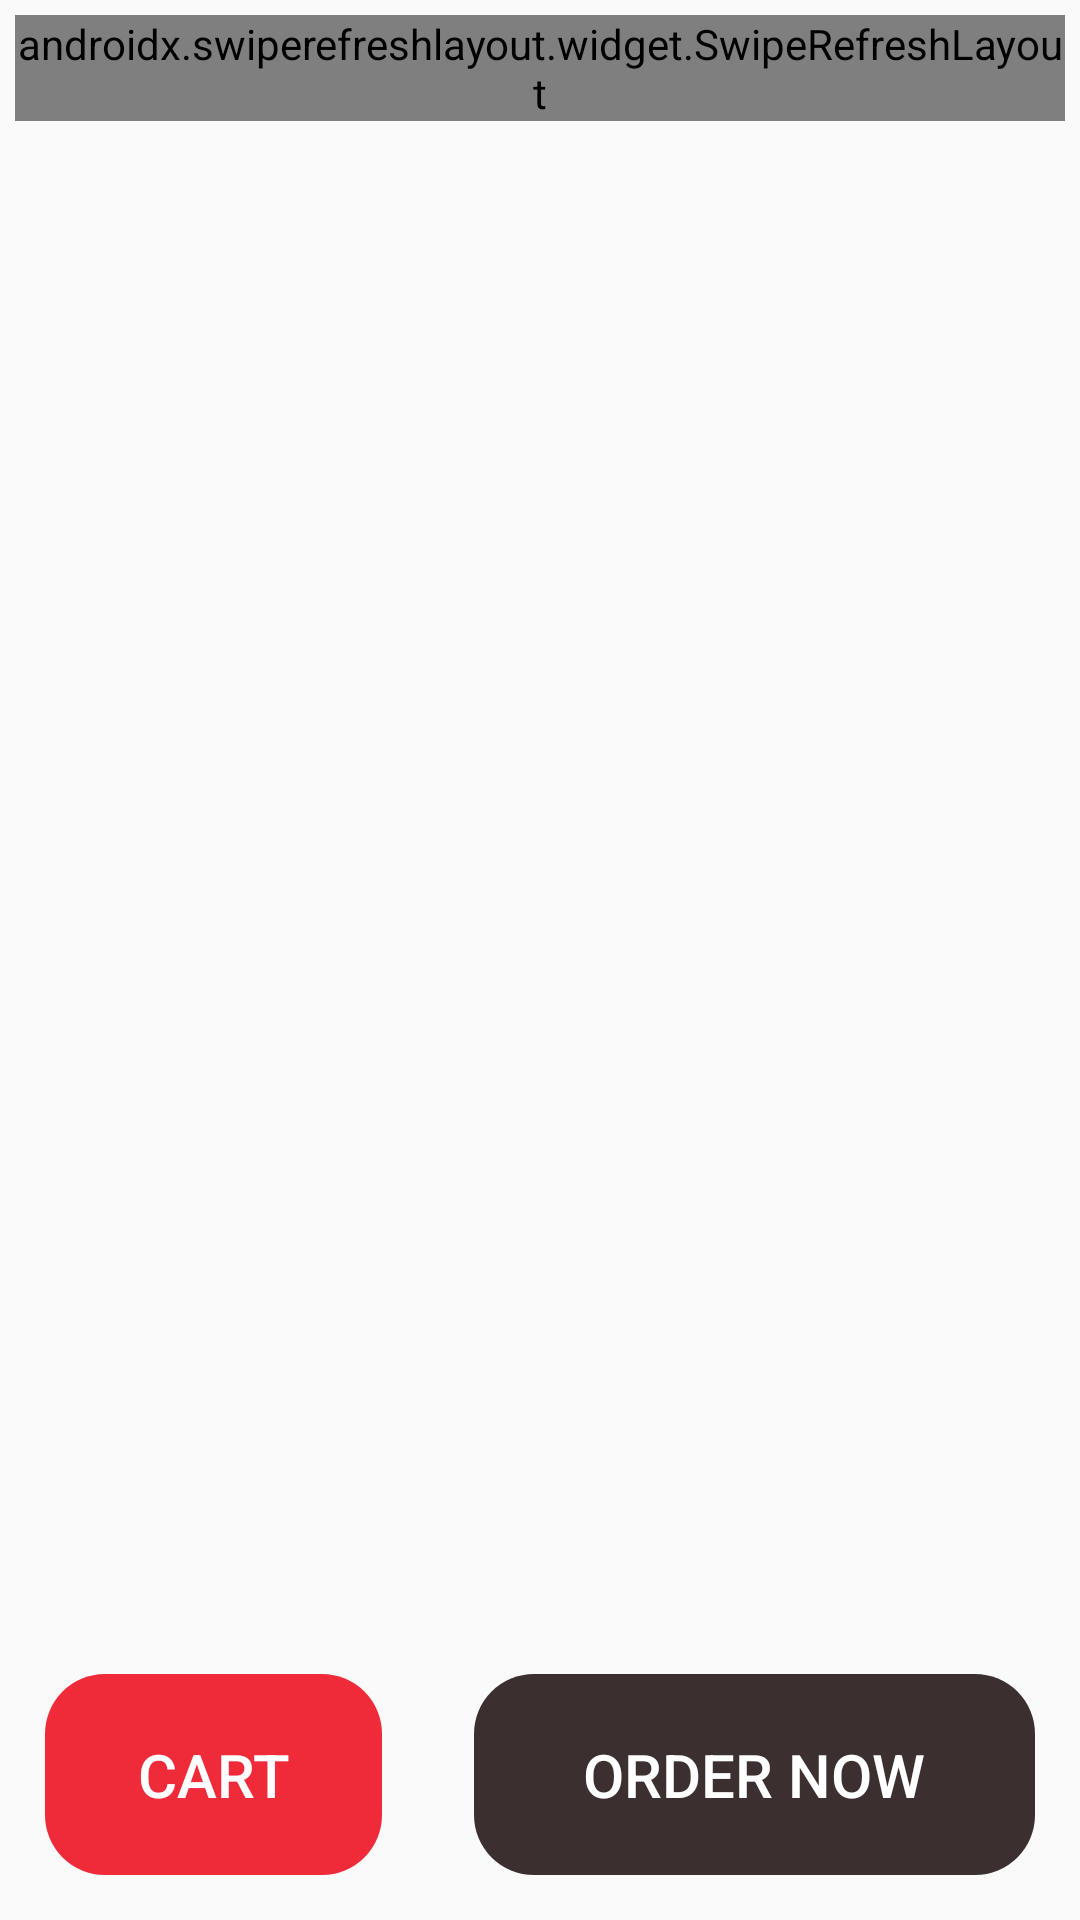

Write the Android layout XML for this screen, with the resource values it uses.
<!-- AndroidManifest.xml: activity theme Theme.AppCompat.DayNight.NoActionBar -->
<!-- res/layout/activity_product_detail.xml -->
<?xml version="1.0" encoding="utf-8"?>
<RelativeLayout xmlns:android="http://schemas.android.com/apk/res/android"
    android:layout_width="match_parent"
    android:layout_height="match_parent"
    android:padding="5dp">

    <androidx.swiperefreshlayout.widget.SwipeRefreshLayout
        android:id="@+id/product_detail_refresh"
        android:layout_width="match_parent"
        android:layout_height="wrap_content"
        android:layout_marginBottom="70dp">

        <ScrollView
            android:layout_width="match_parent"
            android:layout_height="wrap_content"
            android:layout_above="@+id/l_order">

            <LinearLayout
                android:layout_width="match_parent"
                android:layout_height="match_parent"
                android:orientation="vertical">

                <RelativeLayout
                    android:layout_width="match_parent"
                    android:layout_height="wrap_content">

                    <androidx.cardview.widget.CardView xmlns:android="http://schemas.android.com/apk/res/android"
                        xmlns:app="http://schemas.android.com/apk/res-auto"
                        android:id="@+id/pd_main_pic_box"
                        android:layout_width="match_parent"
                        android:layout_height="wrap_content"
                        android:layout_marginBottom="5dp"
                        app:cardBackgroundColor="@android:color/white"
                        app:cardCornerRadius="10dp">

                        <ImageView
                            android:id="@+id/pd_main_pic"
                            android:layout_width="match_parent"
                            android:layout_height="300dp"
                            android:src="@drawable/c_s"></ImageView>

                    </androidx.cardview.widget.CardView>

                    
                    <androidx.recyclerview.widget.RecyclerView
                        android:id="@+id/r_product_detail_mini"
                        android:layout_width="match_parent"
                        android:layout_height="wrap_content"
                        android:layout_below="@+id/pd_main_pic_box"></androidx.recyclerview.widget.RecyclerView>

                </RelativeLayout>

                <LinearLayout
                    android:layout_width="match_parent"
                    android:layout_height="wrap_content"
                    android:orientation="vertical">

                    
                    <TextView
                        android:id="@+id/proDetail_name"
                        android:layout_width="wrap_content"
                        android:layout_height="wrap_content"
                        android:layout_marginTop="5dp"
                        android:textColor="@color/tieu_de_mon_an"
                        android:textSize="25dp"
                        android:textStyle="bold"></TextView>

                    
                    <TextView
                        android:id="@+id/proDetail_star_min"
                        android:layout_width="wrap_content"
                        android:layout_height="wrap_content"
                        android:textColor="@color/dark_orange"
                        android:textSize="25dp"></TextView>

                    <TextView
                        android:id="@+id/proDetail_price"
                        android:layout_width="wrap_content"
                        android:layout_height="wrap_content"
                        android:text="30.00VND"
                        android:textColor="@color/grean"
                        android:textSize="25dp"></TextView>

                    <TextView
                        android:layout_width="wrap_content"
                        android:layout_height="wrap_content"
                        android:text="Chi tiết sản phẩm"
                        android:textSize="20dp"
                        android:textStyle="bold"></TextView>

                    <TextView
                        android:id="@+id/proDetail_des"
                        android:layout_width="match_parent"
                        android:layout_height="wrap_content"
                        android:lineSpacingExtra="4dp"
                        android:scrollHorizontally="false"
                        android:singleLine="false"
                        android:textAlignment="textStart"
                        android:textSize="20dp">

                    </TextView>
                </LinearLayout>

                <TextView
                    android:layout_width="wrap_content"
                    android:layout_height="wrap_content"
                    android:paddingTop="10dp"
                    android:text="ĐÁNH GIÁ SẢN PHẨM"
                    android:textColor="#EF2A39"
                    android:textSize="25dp"
                    android:textStyle="bold"></TextView>

                
                <GridLayout
                    android:id="@+id/product_detail_rating"
                    style="@style/BorderRating"
                    android:layout_width="match_parent"
                    android:layout_height="match_parent"
                    android:columnCount="3"
                    android:orientation="horizontal"
                    android:paddingTop="5dp"
                    android:paddingBottom="5dp"
                    android:stretchMode="columnWidth"></GridLayout>

                
                <androidx.recyclerview.widget.RecyclerView
                    android:id="@+id/product_detail_comment_view"
                    android:layout_width="match_parent"
                    android:layout_height="wrap_content"
                    android:layout_marginTop="10dp"
                    android:orientation="vertical">

                </androidx.recyclerview.widget.RecyclerView>

                <LinearLayout
                    android:id="@+id/product_detail_feedback_empt"
                    android:layout_width="match_parent"
                    android:layout_height="200dp"
                    android:layout_marginTop="10dp"
                    android:orientation="vertical"
                    android:visibility="gone">

                    <ImageView
                        android:layout_width="wrap_content"
                        android:layout_height="wrap_content"
                        android:src="@drawable/no_data"></ImageView>

                </LinearLayout>

            </LinearLayout>

        </ScrollView>

    </androidx.swiperefreshlayout.widget.SwipeRefreshLayout>

    <LinearLayout
        android:id="@+id/l_order"
        android:layout_width="match_parent"
        android:layout_height="wrap_content"
        android:layout_alignParentBottom="true"
        android:gravity="center"
        android:orientation="horizontal">

        <Button
            android:id="@+id/product_detail_cart"
            android:layout_width="wrap_content"
            android:layout_height="wrap_content"
            android:layout_margin="10dp"
            android:layout_weight="2"
            android:background="@drawable/btn_product_page"
            android:backgroundTint="#ef2a39"
            android:padding="20dp"
            android:text="CART"
            android:textColor="@color/white"
            android:textSize="20dp"></Button>

        <Space
            android:layout_width="wrap_content"
            android:layout_height="wrap_content"
            android:layout_weight="1">

        </Space>

        <Button
            android:id="@+id/product_detail_order"
            android:layout_width="wrap_content"
            android:layout_height="wrap_content"
            android:layout_margin="10dp"
            android:layout_weight="3"
            android:background="@drawable/btn_product_page"
            android:backgroundTint="#3c2f2f"
            android:padding="20dp"
            android:text="Order Now"
            android:textColor="@color/white"

            android:textSize="20dp"></Button>
    </LinearLayout>

</RelativeLayout>
<!-- resources referenced by this layout -->
<resources>
  <color name="dark_orange">#e28100</color>
  <color name="grean">#19d100</color>
  <color name="tieu_de_mon_an">#d01825</color>
  <color name="white">#FFFFFFFF</color>
  <!-- drawable btn_product_page (drawable) -->
  <?xml version="1.0" encoding="utf-8"?>
  <shape xmlns:android="http://schemas.android.com/apk/res/android">
      <corners android:radius="20dp"></corners>
  </shape>
  <style name="BorderRating" parent="Widget.AppCompat.Button">
          <item name="android:background">@drawable/button_border_red</item>
          <item name="android:layout_width">wrap_content</item>
          <item name="android:layout_height">wrap_content</item>
      </style>
  <!-- drawable button_border_red (drawable) -->
  <?xml version="1.0" encoding="utf-8"?>
  <shape xmlns:android="http://schemas.android.com/apk/res/android">
      <solid android:color="@color/white" /> 
      <stroke
          android:width="2dp"
          android:color="#EF2A39" /> 
      <corners android:radius="4dp" /> 
  </shape>
</resources>
